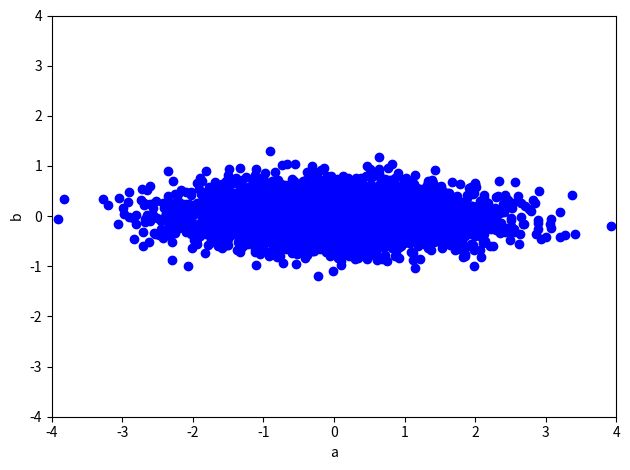
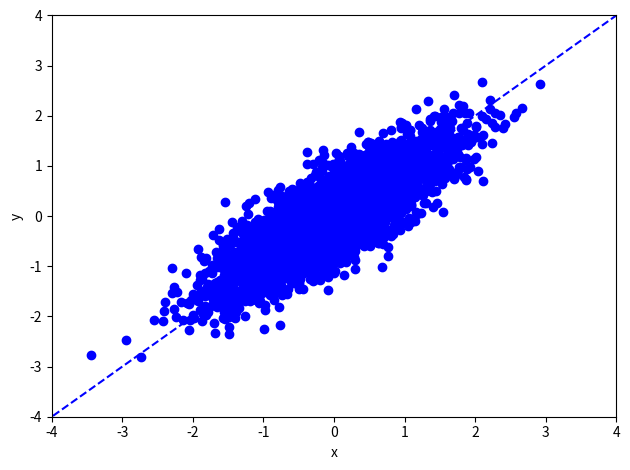
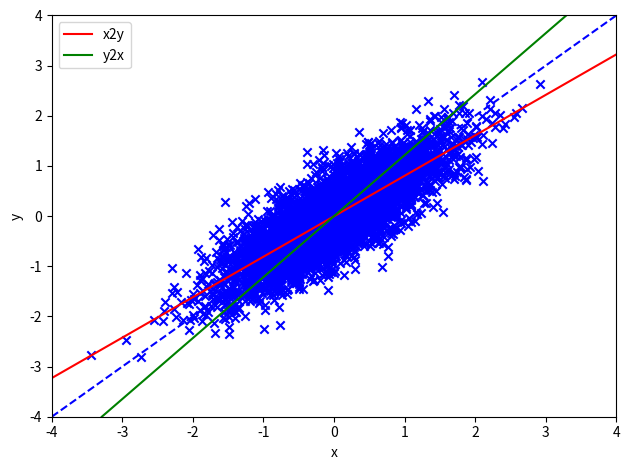

Source code (Python) for these figures, in order:
#!/usr/bin/env python3
import numpy as np
import matplotlib.pyplot as plt


def rotate(data, degree):
    # data: M x 2
    theta = np.pi / 180 * degree
    R = np.array([[np.cos(theta), -np.sin(theta)],
                  [np.sin(theta), np.cos(theta)]])  # rotation matrix
    return np.dot(data, R.T)


def leastSquares(X, Y) -> np.array:
    # In this function, X is always the input, Y is always the output;
    # X: (M x (d+1)), Y: (M x 1), where d=1 here, closed form solution by matrix-vector representations only
    # Recall - Close-form solution for linear regression --> (X^T * X)^(-1) * X^T * Y, return weights w;
    X_T = np.transpose(X)

    # Dot product of X_t and X, (X^T * X):
    temp1 = np.dot(X_T, X)

    # Invert matrix of the dot product between X_T and X, (X^T * X)^(-1):
    temp1 = np.linalg.inv(temp1)

    # Dot product between X_T and Y, (X^T * Y):
    temp2 = np.dot(X_T, Y)

    # dot product between two parts, (X^T * X)^(-1) * X^T * Y:
    w = np.dot(temp1, temp2)
    return w


def model(X, w):
    # X: M x (d+1)
    # w: d+1
    # return y_hat: M x 1
    y_hat = np.dot(X, w)
    return y_hat


def generate_data(M, var1, var2, degree):
    # data generate involves two steps:
    # Step I: generating 2-D data, where two axis are independent
    # M (scalar): The number of data samples
    # var1 (scalar): variance of a
    # var2 (scalar): variance of b

    mu = [0, 0]

    Cov = [[var1, 0],
           [0,  var2]]

    data = np.random.multivariate_normal(mu, Cov, M)
    # shape: M x 2

    plt.figure()
    plt.scatter(data[:, 0], data[:, 1], color="blue")
    plt.xlim(-4, 4)
    plt.ylim(-4, 4)
    plt.xlabel('a')
    plt.ylabel('b')
    plt.tight_layout()
    plt.savefig('data_ab_' + str(var2) + '.jpg')

    # Step II: rotate data by 45 degree counter-clockwise,
    # so that the two dimensions are in fact correlated

    data = rotate(data, degree)
    plt.tight_layout()
    plt.figure()
    # plot the data points
    plt.scatter(data[:, 0], data[:, 1], color="blue")
    plt.xlim(-4, 4)
    plt.ylim(-4, 4)
    plt.xlabel('x')
    plt.ylabel('y')

    # plot the line where data are mostly generated around
    X_new = np.linspace(-5, 5, 100, endpoint=True).reshape([100, 1])

    Y_new = np.tan(np.pi / 180 * degree) * X_new
    plt.plot(X_new, Y_new, color="blue", linestyle='dashed')
    plt.tight_layout()
    plt.savefig('data_xy_' + str(var2) + '_' + str(degree) + '.jpg')
    return data


###########################
# Main code starts here
###########################
# Settings
M = 5000
var1 = 1
var2 = 0.1
degree = 45

data = generate_data(M, var1, var2, degree)

##########
# Training the linear regression model predicting y from x (x2y)
Input = data[:, 0].reshape((-1, 1))  # M x d, where d=1
Output = data[:, 1].reshape((-1, 1))  # M x 1
# M x (d+1) augmented feature
Input_aug = np.concatenate([Input, np.ones([M, 1])], axis=1)

w_x2y = leastSquares(Input_aug, Output)  # (d+1) x 1, where d=1
print('Predicting y from x (x2y): weight=' +
      str(w_x2y[0, 0]), 'bias=', str(w_x2y[1, 0]))

# # Training the linear regression model predicting x from y (y2x)
Input = data[:, 1].reshape((-1, 1))  # M x d, where d=1

# M x (d+1) augmented feature
Input_aug = np.concatenate([Input, np.ones([M, 1])], axis=1)
Output = data[:, 0].reshape((-1, 1))  # M x 1

w_y2x = leastSquares(Input_aug, Output)  # (d+1) x 1, where d=1
print('Predicting x from y (y2x): weight=' +
      str(w_y2x[0, 0]), 'bias=', str(w_y2x[1, 0]))


# plot the data points
plt.figure()
X = data[:, 0].reshape((-1, 1))  # M x d, where d=1
Y = data[:, 1].reshape((-1, 1))  # M x d, where d=1

plt.scatter(X, Y, color="blue", marker='x')
plt.xlim(-4, 4)
plt.ylim(-4, 4)
plt.xlabel('x')
plt.ylabel('y')

# plot the line where data are mostly generated around
X_new = np.linspace(-4, 4, 100, endpoint=True).reshape([100, 1])

Y_new = np.tan(np.pi / 180 * degree) * X_new
plt.plot(X_new, Y_new, color="blue", linestyle='dashed')

# plot the prediction of y from x (x2y)
# M x d, where d=1
X_new = np.linspace(-4, 4, 100, endpoint=True).reshape([100, 1])
# M x (d+1) augmented feature
X_new_aug = np.concatenate([X_new, np.ones([X_new.shape[0], 1])], axis=1)
plt.plot(X_new, model(X_new_aug, w_x2y), color="red", label="x2y")

# plot the prediction of x from y (y2x)
# M x d, where d=1
Y_new = np.linspace(-4, 4, 100, endpoint=True).reshape([100, 1])
# M x (d+1) augmented feature
Y_new_aug = np.concatenate([X_new, np.ones([X_new.shape[0], 1])], axis=1)
plt.plot(model(Y_new_aug, w_y2x), Y_new, color="green", label="y2x")
plt.legend()
plt.tight_layout()
plt.savefig('Regression_model_' + str(var2) + '_' + str(degree) + '.jpg')
